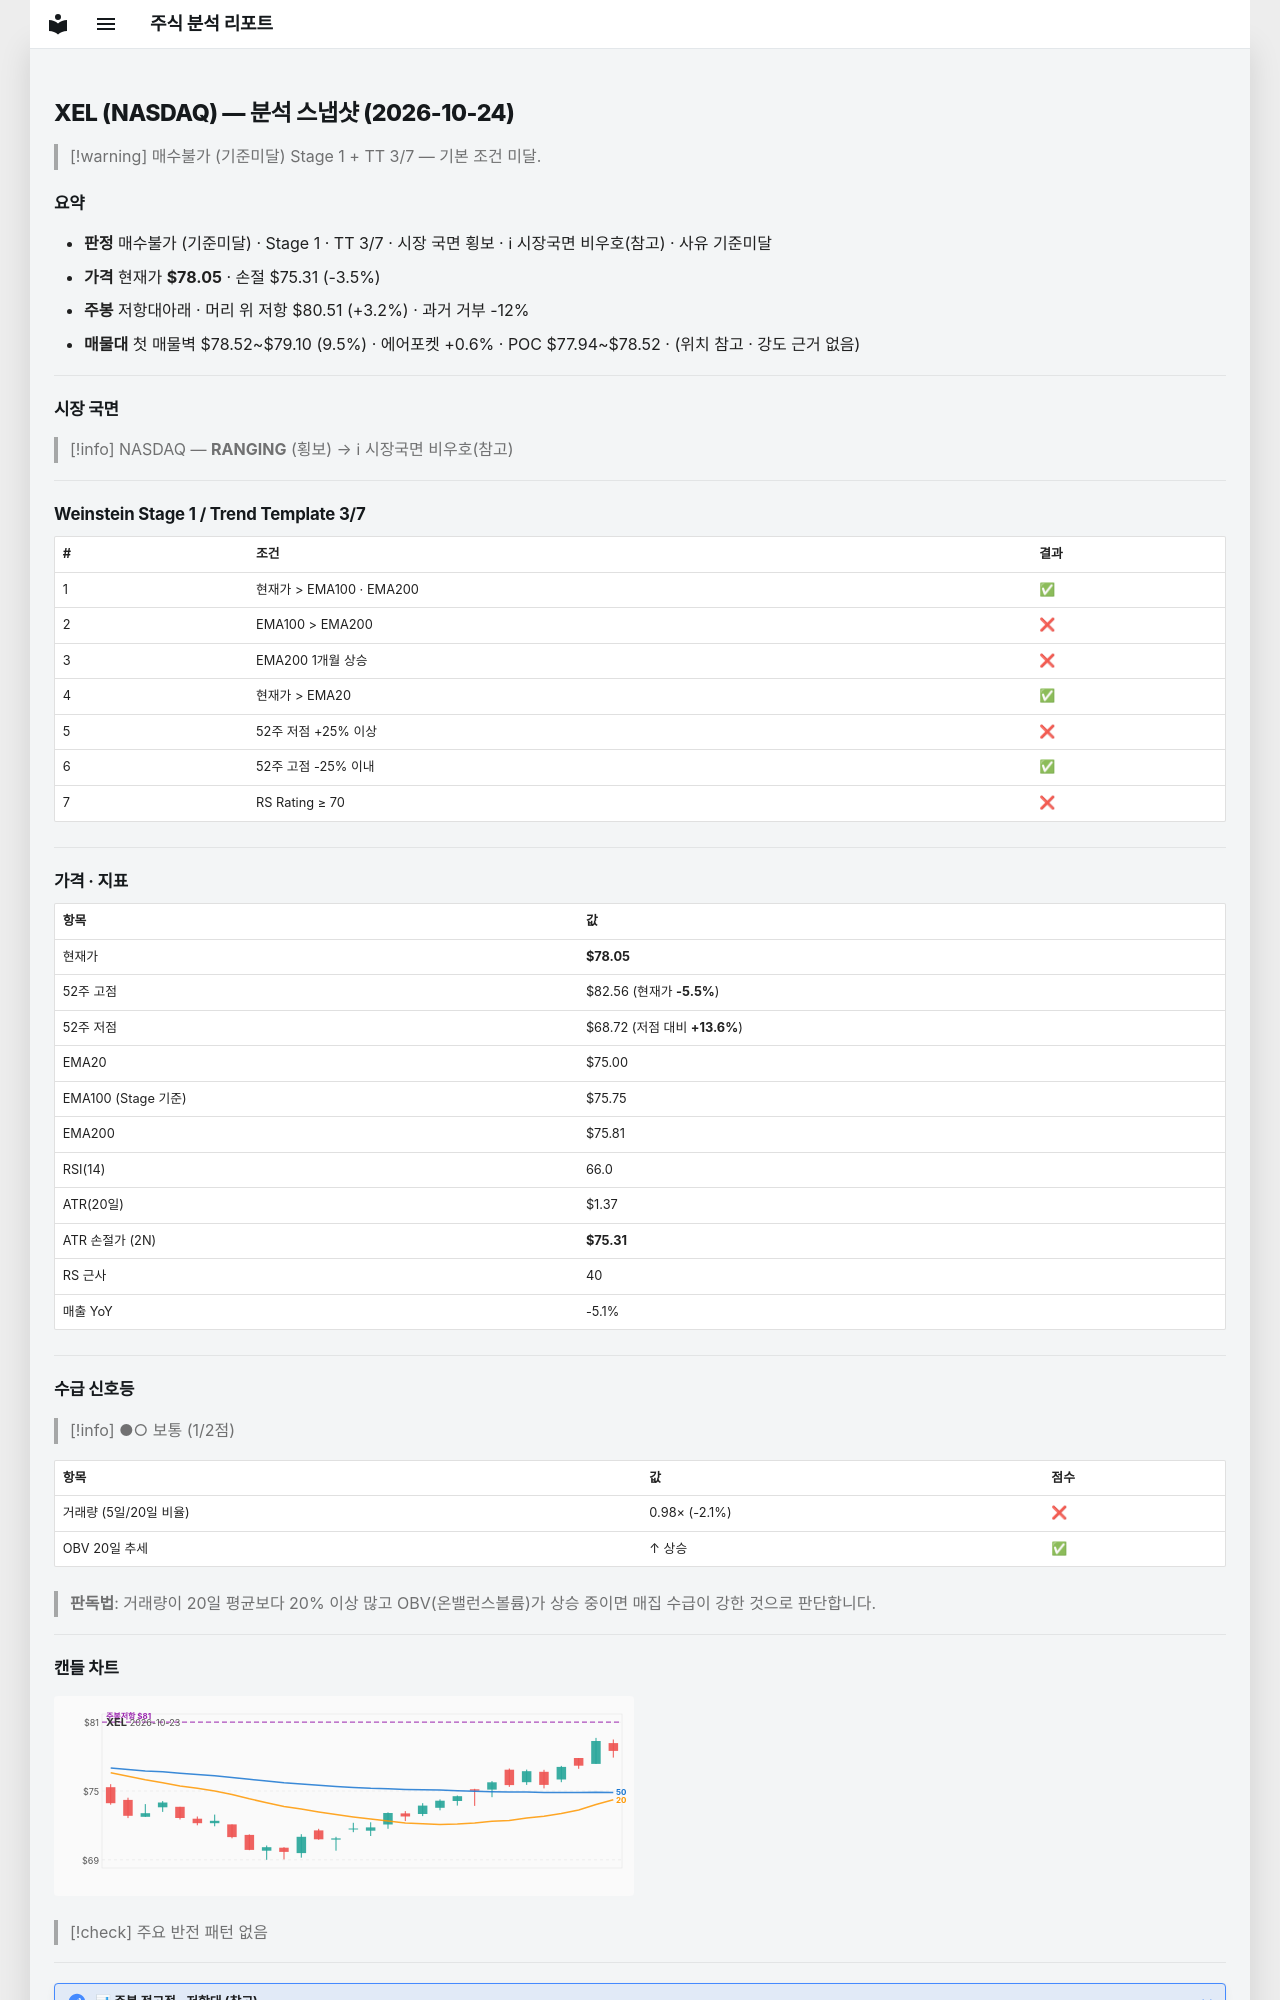

repository: soloandco/stock-reports · page: snapshots/XEL-2026-10-24/index.html · generator: mkdocs

---
type: analysis-snapshot
title: XEL 분석 스냅샷
ticker: XEL
market: NASDAQ
created: 2026-10-24
updated: 2026-10-24
bar-date: 2026-10-23
verdict: 매수불가
verdict-reason: 기준미달
real-rr: 0.90
sma50-gap-pct: 4.1
weekly-position: 저항대아래
weekly-overhead-price: 80.51
weekly-overhead-pct: 3.2
stage: 1
trend-template-score: 3
tt-max: 7
ma-set: ema-20-100-200
price: 78.05000305175781
stop-price: 75.3083140404972
market-regime: RANGING
supply-demand-score: 1/2
supply-demand-label: 보통
status: tracking
tags:
  - stock-agent
  - watchlist
  - XEL
  - analysis
related:
  - "[[analysis-template]]"
---

# XEL (NASDAQ) — 분석 스냅샷 (2026-10-24)

> [!warning] 매수불가 (기준미달)
> Stage 1 + TT 3/7 — 기본 조건 미달.

## 요약

- **판정** 매수불가 (기준미달) · Stage 1 · TT 3/7 · 시장 국면 횡보 · ℹ 시장국면 비우호(참고) · 사유 기준미달
- **가격** 현재가 **$78.05** · 손절 $75.31 (-3.5%)
- **주봉** 저항대아래 · 머리 위 저항 $80.51 (+3.2%) · 과거 거부 -12%
- **매물대** 첫 매물벽 $78.52~$79.10 (9.5%) · 에어포켓 +0.6% · POC $77.94~$78.52 · (위치 참고 · 강도 근거 없음)

---

## 시장 국면

> [!info] NASDAQ — **RANGING** (횡보) → ℹ 시장국면 비우호(참고)

---

## Weinstein Stage 1 / Trend Template 3/7

| # | 조건 | 결과 |
|---|------|------|
| 1 | 현재가 > EMA100 · EMA200 | ✅ |
| 2 | EMA100 > EMA200 | ❌ |
| 3 | EMA200 1개월 상승 | ❌ |
| 4 | 현재가 > EMA20 | ✅ |
| 5 | 52주 저점 +25% 이상 | ❌ |
| 6 | 52주 고점 -25% 이내 | ✅ |
| 7 | RS Rating ≥ 70 | ❌ |

---

## 가격 · 지표

| 항목 | 값 |
|------|---|
| 현재가 | **$78.05** |
| 52주 고점 | $82.56 (현재가 **-5.5%**) |
| 52주 저점 | $68.72 (저점 대비 **+13.6%**) |
| EMA20 | $75.00 |
| EMA100 (Stage 기준) | $75.75 |
| EMA200 | $75.81 |
| RSI(14) | 66.0 |
| ATR(20일) | $1.37 |
| ATR 손절가 (2N) | **$75.31** |
| RS 근사 | 40 |
| 매출 YoY | -5.1% |

---
## 수급 신호등

> [!info] ●○ 보통 (1/2점)

| 항목 | 값 | 점수 |
|------|------|------|
| 거래량 (5일/20일 비율) | 0.98× (-2.1%) | ❌ |
| OBV 20일 추세 | ↑ 상승 | ✅ |

> **판독법**: 거래량이 20일 평균보다 20% 이상 많고 OBV(온밸런스볼륨)가 상승 중이면 매집 수급이 강한 것으로 판단합니다.

---
